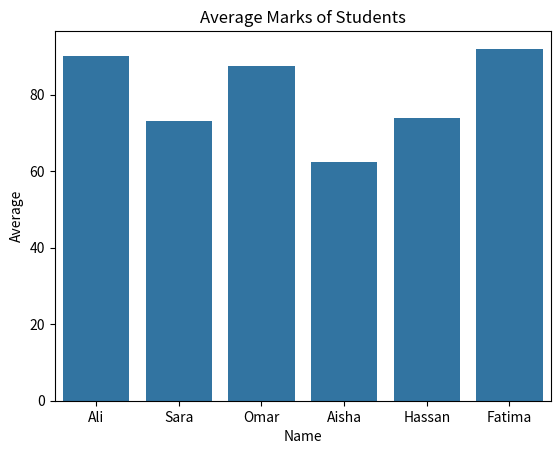

This chart was generated by the following Python code:
import pandas as pd
import seaborn as sns
import matplotlib.pyplot as plt

data = data = {
    "Name": ["Ali", "Sara", "Omar", "Aisha", "Hassan", "Fatima"],
    "Math": [88, 76, 90, 65, 70, 95],
    "Science": [92, 70, 85, 60, 78, 89],
    "StudyHours": [10, 8, 12, 5, 7, 15]
}

df = pd.DataFrame(data)

# 2. Average score
df["Average"] = df[["Math", "Science"]].mean(axis=1)
print("Average Marks:\n", df[["Name", "Average"]])

# 3. Highest score
print("\nHighest Math score:", df["Math"].max())
print("Highest Science score:", df["Science"].max())

# 4. Visualization: Bar plot
sns.barplot(x="Name", y="Average", data=df)
plt.title("Average Marks of Students")
plt.show()